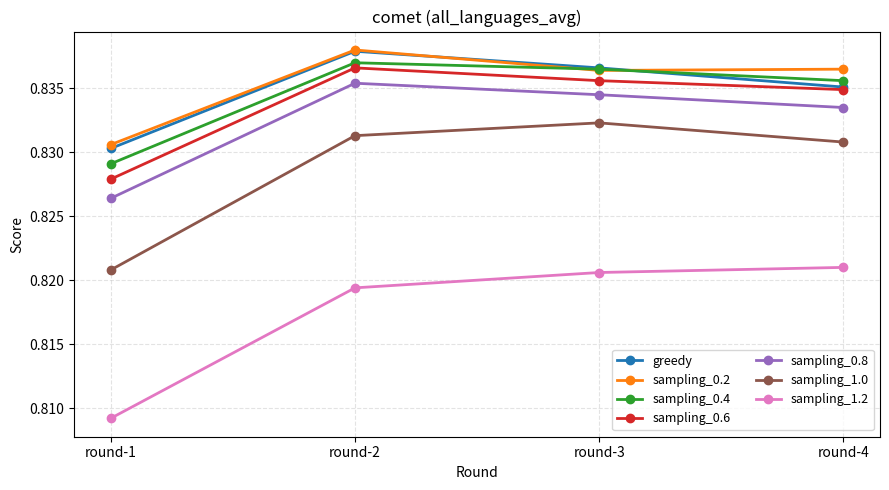
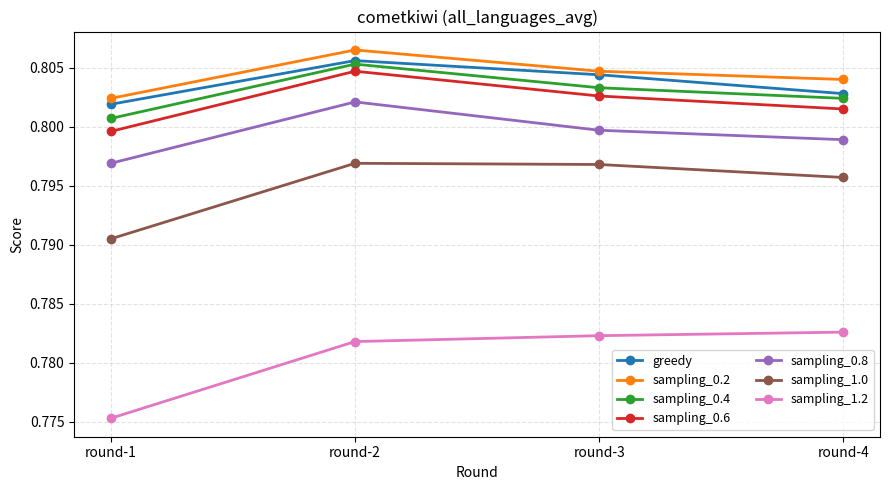
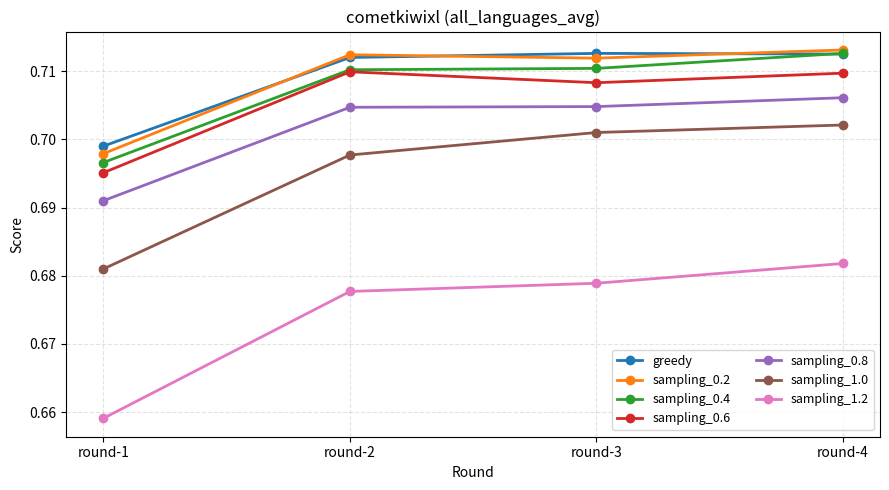

The matplotlib source for these figures, in order:
#!/usr/bin/env python3
from __future__ import annotations

from pathlib import Path

import matplotlib
# Force a file-rendering backend to avoid IDE/backend conflicts (e.g. backend_interagg).
matplotlib.use("Agg")

import matplotlib.pyplot as plt

# Metric: comet, all_languages_avg
comet_greedy = [0.8303, 0.8379, 0.8366, 0.8351]
comet_sampling_0_2 = [0.8306, 0.838, 0.8364, 0.8365]
comet_sampling_0_4 = [0.8291, 0.837, 0.8365, 0.8356]
comet_sampling_0_6 = [0.8279, 0.8366, 0.8356, 0.8349]
comet_sampling_0_8 = [0.8264, 0.8354, 0.8345, 0.8335]
comet_sampling_1_0 = [0.8208, 0.8313, 0.8323, 0.8308]
comet_sampling_1_2 = [0.8092, 0.8194, 0.8206, 0.821]

# Metric: cometkiwi, all_languages_avg
cometkiwi_greedy = [0.8019, 0.8056, 0.8044, 0.8028]
cometkiwi_sampling_0_2 = [0.8024, 0.8065, 0.8047, 0.804]
cometkiwi_sampling_0_4 = [0.8007, 0.8053, 0.8033, 0.8024]
cometkiwi_sampling_0_6 = [0.7996, 0.8047, 0.8026, 0.8015]
cometkiwi_sampling_0_8 = [0.7969, 0.8021, 0.7997, 0.7989]
cometkiwi_sampling_1_0 = [0.7905, 0.7969, 0.7968, 0.7957]
cometkiwi_sampling_1_2 = [0.7753, 0.7818, 0.7823, 0.7826]

# Metric: cometkiwixl, all_languages_avg
cometkiwixl_greedy = [0.699, 0.712, 0.7126, 0.7125]
cometkiwixl_sampling_0_2 = [0.6979, 0.7124, 0.7119, 0.7131]
cometkiwixl_sampling_0_4 = [0.6966, 0.7102, 0.7104, 0.7126]
cometkiwixl_sampling_0_6 = [0.6951, 0.7099, 0.7083, 0.7097]
cometkiwixl_sampling_0_8 = [0.691, 0.7047, 0.7048, 0.7061]
cometkiwixl_sampling_1_0 = [0.681, 0.6977, 0.701, 0.7021]
cometkiwixl_sampling_1_2 = [0.6591, 0.6777, 0.6789, 0.6818]


def plot_metric(metric_name: str, series: dict[str, list[float]], out_dir: Path) -> Path:
    rounds = [1, 2, 3, 4]
    fig, ax = plt.subplots(figsize=(9, 5))

    for label, values in series.items():
        ax.plot(rounds, values, marker="o", linewidth=2, label=label)

    ax.set_title(f"{metric_name} (all_languages_avg)")
    ax.set_xlabel("Round")
    ax.set_ylabel("Score")
    ax.set_xticks(rounds)
    ax.set_xticklabels([f"round-{r}" for r in rounds])
    ax.grid(True, linestyle="--", alpha=0.35)
    ax.legend(loc="best", fontsize=9, ncol=2)
    fig.tight_layout()

    out_dir.mkdir(parents=True, exist_ok=True)
    out_path = out_dir / f"{metric_name}.png"
    fig.savefig(out_path, dpi=200)
    plt.close(fig)
    return out_path


def main() -> None:
    out_dir = Path("plot1")

    comet_series = {
        "greedy": comet_greedy,
        "sampling_0.2": comet_sampling_0_2,
        "sampling_0.4": comet_sampling_0_4,
        "sampling_0.6": comet_sampling_0_6,
        "sampling_0.8": comet_sampling_0_8,
        "sampling_1.0": comet_sampling_1_0,
        "sampling_1.2": comet_sampling_1_2,
    }
    cometkiwi_series = {
        "greedy": cometkiwi_greedy,
        "sampling_0.2": cometkiwi_sampling_0_2,
        "sampling_0.4": cometkiwi_sampling_0_4,
        "sampling_0.6": cometkiwi_sampling_0_6,
        "sampling_0.8": cometkiwi_sampling_0_8,
        "sampling_1.0": cometkiwi_sampling_1_0,
        "sampling_1.2": cometkiwi_sampling_1_2,
    }
    cometkiwixl_series = {
        "greedy": cometkiwixl_greedy,
        "sampling_0.2": cometkiwixl_sampling_0_2,
        "sampling_0.4": cometkiwixl_sampling_0_4,
        "sampling_0.6": cometkiwixl_sampling_0_6,
        "sampling_0.8": cometkiwixl_sampling_0_8,
        "sampling_1.0": cometkiwixl_sampling_1_0,
        "sampling_1.2": cometkiwixl_sampling_1_2,
    }

    written = [
        plot_metric("comet", comet_series, out_dir),
        plot_metric("cometkiwi", cometkiwi_series, out_dir),
        plot_metric("cometkiwixl", cometkiwixl_series, out_dir),
    ]

    for path in written:
        print(path)


if __name__ == "__main__":
    main()
